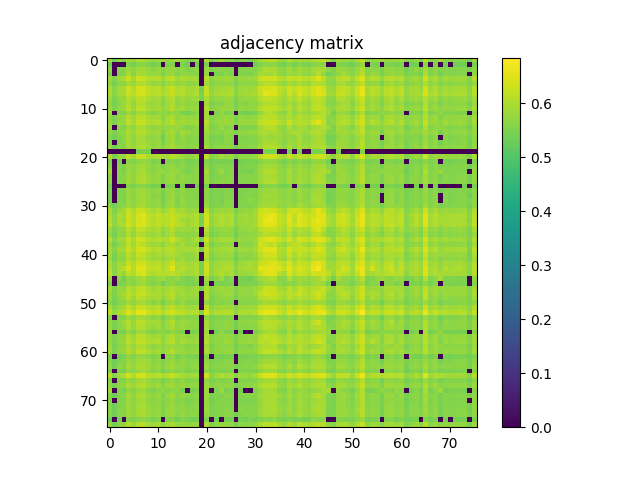

The data file committed next to this chart (first rows):
5.947099999999999609e-01, 5.410399999999999654e-01, 5.727400000000000269e-01, 5.507199999999999873e-01, 5.893199999999999550e-01, 5.753399999999999626e-01, 5.986399999999999499e-01, 6.020799999999999486e-01, 5.845299999999999940e-01, 5.735900000000000443e-01, 5.877700000000000147e-01, 5.878600000000000492e-01, 5.740499999999999492e-01, 5.810600000000000209e-01, 5.886000000000000121e-01, 5.705700000000000216e-01, 5.558199999999999807e-01, 5.599300000000000388e-01, 5.792500000000000426e-01, 0.000000000000000000e+00, 6.029999999999999805e-01, 5.502099999999999769e-01, 5.644700000000000273e-01, 5.945799999999999974e-01
5.410399999999999654e-01, 0.000000000000000000e+00, 0.000000000000000000e+00, 0.000000000000000000e+00, 5.572599999999999776e-01, 5.465900000000000203e-01, 5.636200000000000099e-01, 5.662599999999999856e-01, 5.531700000000000506e-01, 5.432900000000000507e-01, 5.525299999999999656e-01, 0.000000000000000000e+00, 5.509800000000000253e-01, 5.547299999999999454e-01, 0.000000000000000000e+00, 5.505799999999999583e-01, 5.403999999999999915e-01, 0.000000000000000000e+00, 5.421399999999999553e-01, 0.000000000000000000e+00, 5.505400000000000293e-01, 0.000000000000000000e+00, 0.000000000000000000e+00, 0.000000000000000000e+00
5.727400000000000269e-01, 0.000000000000000000e+00, 5.591800000000000104e-01, 5.552599999999999758e-01, 5.846999999999999975e-01, 5.689499999999999558e-01, 5.903699999999999504e-01, 5.919699999999999962e-01, 5.789400000000000102e-01, 5.631800000000000139e-01, 5.751500000000000501e-01, 5.593200000000000394e-01, 5.723000000000000309e-01, 5.784700000000000397e-01, 5.640800000000000258e-01, 5.690300000000000358e-01, 5.548999999999999488e-01, 5.596900000000000208e-01, 5.664400000000000546e-01, 0.000000000000000000e+00, 5.788900000000000157e-01, 5.478100000000000191e-01, 5.591099999999999959e-01, 5.630699999999999594e-01
5.507199999999999873e-01, 0.000000000000000000e+00, 5.552599999999999758e-01, 5.581099999999999950e-01, 5.950299999999999478e-01, 5.631800000000000139e-01, 5.958400000000000363e-01, 5.891300000000000425e-01, 5.756200000000000205e-01, 5.789900000000000047e-01, 5.796499999999999986e-01, 5.509199999999999653e-01, 5.794700000000000406e-01, 5.768400000000000194e-01, 5.534700000000000175e-01, 5.688699999999999868e-01, 5.704700000000000326e-01, 5.637900000000000134e-01, 5.603099999999999747e-01, 0.000000000000000000e+00, 5.748299999999999521e-01, 0.000000000000000000e+00, 5.503400000000000514e-01, 5.504700000000000149e-01
5.893199999999999550e-01, 5.572599999999999776e-01, 5.846999999999999975e-01, 5.950299999999999478e-01, 6.278299999999999992e-01, 5.924800000000000066e-01, 6.326600000000000001e-01, 6.244699999999999696e-01, 6.059600000000000541e-01, 6.026200000000000445e-01, 6.096500000000000252e-01, 5.799999999999999600e-01, 6.072699999999999765e-01, 6.173899999999999944e-01, 5.851699999999999680e-01, 5.992600000000000149e-01, 5.897099999999999564e-01, 5.885799999999999921e-01, 5.888299999999999645e-01, 0.000000000000000000e+00, 6.147099999999999786e-01, 5.614999999999999991e-01, 5.774899999999999478e-01, 5.812300000000000244e-01
5.753399999999999626e-01, 5.465900000000000203e-01, 5.689499999999999558e-01, 5.631800000000000139e-01, 5.924800000000000066e-01, 5.774799999999999933e-01, 6.022199999999999775e-01, 6.087099999999999733e-01, 5.889499999999999735e-01, 5.722300000000000164e-01, 5.821100000000000163e-01, 5.594999999999999973e-01, 5.831499999999999462e-01, 5.895599999999999730e-01, 5.732099999999999973e-01, 5.803399999999999670e-01, 5.659699999999999731e-01, 5.693700000000000427e-01, 5.753700000000000481e-01, 0.000000000000000000e+00, 5.853699999999999459e-01, 5.565999999999999837e-01, 5.683099999999999818e-01, 5.686799999999999633e-01
5.986399999999999499e-01, 5.636200000000000099e-01, 5.903699999999999504e-01, 5.958400000000000363e-01, 6.326500000000000457e-01, 6.022199999999999775e-01, 6.380200000000000315e-01, 6.363600000000000367e-01, 6.153300000000000436e-01, 6.054000000000000492e-01, 6.156500000000000306e-01, 5.857999999999999874e-01, 6.096000000000000307e-01, 6.250700000000000145e-01, 5.988200000000000189e-01, 6.040699999999999958e-01, 5.899100000000000454e-01, 5.917200000000000237e-01, 5.987500000000000044e-01, 5.422299999999999898e-01, 6.240499999999999936e-01, 5.696600000000000552e-01, 5.843000000000000416e-01, 5.897000000000000020e-01
6.020799999999999486e-01, 5.662599999999999856e-01, 5.919699999999999962e-01, 5.891300000000000425e-01, 6.244699999999999696e-01, 6.087099999999999733e-01, 6.363600000000000367e-01, 6.477699999999999569e-01, 6.186800000000000077e-01, 6.039299999999999669e-01, 6.142999999999999572e-01, 5.950600000000000334e-01, 6.116599999999999815e-01, 6.239900000000000446e-01, 6.010299999999999532e-01, 6.068500000000000005e-01, 5.885599999999999721e-01, 5.946099999999999719e-01, 6.053899999999999837e-01, 5.484400000000000386e-01, 6.233199999999999852e-01, 5.752899999999999681e-01, 5.909400000000000208e-01, 5.978200000000000180e-01
5.845299999999999940e-01, 5.531700000000000506e-01, 5.789400000000000102e-01, 5.756200000000000205e-01, 6.059600000000000541e-01, 5.889499999999999735e-01, 6.153199999999999781e-01, 6.186800000000000077e-01, 5.997299999999999853e-01, 5.851800000000000335e-01, 5.937200000000000255e-01, 5.684399999999999453e-01, 5.949100000000000499e-01, 6.034199999999999564e-01, 5.799600000000000311e-01, 5.931100000000000261e-01, 5.751600000000000046e-01, 5.814599999999999769e-01, 5.850800000000000445e-01, 5.426800000000000512e-01, 5.982699999999999685e-01, 5.659999999999999476e-01, 5.764399999999999524e-01, 5.740499999999999492e-01
5.735799999999999788e-01, 5.432900000000000507e-01, 5.631800000000000139e-01, 5.789900000000000047e-01, 6.026200000000000445e-01, 5.722300000000000164e-01, 6.054000000000000492e-01, 6.039299999999999669e-01, 5.851800000000000335e-01, 5.775799999999999823e-01, 5.872500000000000497e-01, 5.578999999999999515e-01, 5.836999999999999966e-01, 6.000299999999999523e-01, 5.653799999999999937e-01, 5.800600000000000200e-01, 5.676600000000000534e-01, 5.703500000000000236e-01, 5.696099999999999497e-01, 0.000000000000000000e+00, 5.925500000000000211e-01, 5.483200000000000296e-01, 5.604599999999999582e-01, 5.589600000000000124e-01
5.877700000000000147e-01, 5.525299999999999656e-01, 5.751500000000000501e-01, 5.796499999999999986e-01, 6.096500000000000252e-01, 5.820999999999999508e-01, 6.156599999999999850e-01, 6.142999999999999572e-01, 5.937299999999999800e-01, 5.872600000000000042e-01, 5.916099999999999692e-01, 5.726299999999999724e-01, 5.921600000000000197e-01, 6.066599999999999770e-01, 5.788299999999999557e-01, 5.905000000000000249e-01, 5.733500000000000263e-01, 5.788299999999999557e-01, 5.823000000000000398e-01, 0.000000000000000000e+00, 6.031900000000000039e-01, 5.581399999999999695e-01, 5.726900000000000324e-01, 5.765900000000000469e-01
5.878600000000000492e-01, 0.000000000000000000e+00, 5.593200000000000394e-01, 5.509199999999999653e-01, 5.799999999999999600e-01, 5.594999999999999973e-01, 5.857999999999999874e-01, 5.950600000000000334e-01, 5.684399999999999453e-01, 5.578999999999999515e-01, 5.726400000000000379e-01, 5.684099999999999708e-01, 5.627400000000000180e-01, 5.769600000000000284e-01, 5.693099999999999827e-01, 5.516600000000000392e-01, 5.398600000000000065e-01, 5.491700000000000470e-01, 5.628100000000000325e-01, 0.000000000000000000e+00, 5.900199999999999889e-01, 0.000000000000000000e+00, 5.515600000000000502e-01, 5.737499999999999822e-01
5.740499999999999492e-01, 5.509699999999999598e-01, 5.723000000000000309e-01, 5.794700000000000406e-01, 6.072699999999999765e-01, 5.831499999999999462e-01, 6.096000000000000307e-01, 6.116599999999999815e-01, 5.948999999999999844e-01, 5.836999999999999966e-01, 5.921600000000000197e-01, 5.627400000000000180e-01, 5.907299999999999773e-01, 5.983399999999999830e-01, 5.732899999999999663e-01, 5.879100000000000437e-01, 5.757900000000000240e-01, 5.773000000000000353e-01, 5.791800000000000281e-01, 0.000000000000000000e+00, 5.927999999999999936e-01, 5.580000000000000515e-01, 5.687499999999999778e-01, 5.670899999999999830e-01
5.810600000000000209e-01, 5.547299999999999454e-01, 5.784700000000000397e-01, 5.768400000000000194e-01, 6.173899999999999944e-01, 5.895599999999999730e-01, 6.250700000000000145e-01, 6.239900000000000446e-01, 6.034199999999999564e-01, 6.000299999999999523e-01, 6.066599999999999770e-01, 5.769600000000000284e-01, 5.983399999999999830e-01, 6.119299999999999740e-01, 5.818699999999999983e-01, 5.928900000000000281e-01, 5.874899999999999567e-01, 5.831600000000000117e-01, 5.911399999999999988e-01, 0.000000000000000000e+00, 6.118900000000000450e-01, 5.590199999999999614e-01, 5.743300000000000072e-01, 5.791699999999999626e-01
5.886000000000000121e-01, 0.000000000000000000e+00, 5.640800000000000258e-01, 5.534700000000000175e-01, 5.851699999999999680e-01, 5.732099999999999973e-01, 5.988200000000000189e-01, 6.010299999999999532e-01, 5.799600000000000311e-01, 5.653799999999999937e-01, 5.788299999999999557e-01, 5.693099999999999827e-01, 5.732899999999999663e-01, 5.818699999999999983e-01, 5.800499999999999545e-01, 5.648499999999999632e-01, 5.564900000000000402e-01, 5.615499999999999936e-01, 5.743599999999999817e-01, 0.000000000000000000e+00, 5.951999999999999513e-01, 5.480000000000000426e-01, 5.608300000000000507e-01, 5.791100000000000136e-01
5.705700000000000216e-01, 5.505799999999999583e-01, 5.690300000000000358e-01, 5.688699999999999868e-01, 5.992600000000000149e-01, 5.803399999999999670e-01, 6.040699999999999958e-01, 6.068500000000000005e-01, 5.931100000000000261e-01, 5.800600000000000200e-01, 5.905000000000000249e-01, 5.516600000000000392e-01, 5.879100000000000437e-01, 5.928900000000000281e-01, 5.648499999999999632e-01, 5.912399999999999878e-01, 5.798100000000000476e-01, 5.714099999999999735e-01, 5.733099999999999863e-01, 0.000000000000000000e+00, 5.838799999999999546e-01, 5.587400000000000144e-01, 5.688900000000000068e-01, 5.605200000000000182e-01
5.558199999999999807e-01, 5.403999999999999915e-01, 5.548999999999999488e-01, 5.704700000000000326e-01, 5.897099999999999564e-01, 5.659699999999999731e-01, 5.899100000000000454e-01, 5.885599999999999721e-01, 5.751699999999999591e-01, 5.676600000000000534e-01, 5.733500000000000263e-01, 5.398600000000000065e-01, 5.757900000000000240e-01, 5.874899999999999567e-01, 5.564900000000000402e-01, 5.798100000000000476e-01, 5.560000000000000497e-01, 5.632200000000000539e-01, 5.600899999999999768e-01, 0.000000000000000000e+00, 5.705599999999999561e-01, 5.443799999999999750e-01, 5.514400000000000412e-01, 5.475900000000000212e-01
5.599300000000000388e-01, 0.000000000000000000e+00, 5.596900000000000208e-01, 5.637900000000000134e-01, 5.885799999999999921e-01, 5.693700000000000427e-01, 5.917200000000000237e-01, 5.946099999999999719e-01, 5.814599999999999769e-01, 5.703500000000000236e-01, 5.788299999999999557e-01, 5.491700000000000470e-01, 5.773000000000000353e-01, 5.831600000000000117e-01, 5.615499999999999936e-01, 5.714099999999999735e-01, 5.632200000000000539e-01, 5.601099999999999968e-01, 5.652300000000000102e-01, 0.000000000000000000e+00, 5.765799999999999814e-01, 5.476299999999999502e-01, 5.572799999999999976e-01, 5.545600000000000529e-01
5.792500000000000426e-01, 5.421399999999999553e-01, 5.664400000000000546e-01, 5.603099999999999747e-01, 5.888299999999999645e-01, 5.753800000000000026e-01, 5.987500000000000044e-01, 6.053899999999999837e-01, 5.850800000000000445e-01, 5.696099999999999497e-01, 5.823000000000000398e-01, 5.628100000000000325e-01, 5.791800000000000281e-01, 5.911399999999999988e-01, 5.743599999999999817e-01, 5.733099999999999863e-01, 5.600899999999999768e-01, 5.652300000000000102e-01, 5.735400000000000498e-01, 0.000000000000000000e+00, 5.906599999999999628e-01, 5.536799999999999500e-01, 5.645400000000000418e-01, 5.699199999999999822e-01
0.000000000000000000e+00, 0.000000000000000000e+00, 0.000000000000000000e+00, 0.000000000000000000e+00, 0.000000000000000000e+00, 0.000000000000000000e+00, 5.422299999999999898e-01, 5.484400000000000386e-01, 5.426800000000000512e-01, 0.000000000000000000e+00, 0.000000000000000000e+00, 0.000000000000000000e+00, 0.000000000000000000e+00, 0.000000000000000000e+00, 0.000000000000000000e+00, 0.000000000000000000e+00, 0.000000000000000000e+00, 0.000000000000000000e+00, 0.000000000000000000e+00, 0.000000000000000000e+00, 0.000000000000000000e+00, 0.000000000000000000e+00, 0.000000000000000000e+00, 0.000000000000000000e+00
6.029999999999999805e-01, 5.505400000000000293e-01, 5.788900000000000157e-01, 5.748299999999999521e-01, 6.147099999999999786e-01, 5.853699999999999459e-01, 6.240499999999999936e-01, 6.233199999999999852e-01, 5.982699999999999685e-01, 5.925500000000000211e-01, 6.031800000000000495e-01, 5.900199999999999889e-01, 5.927999999999999936e-01, 6.118900000000000450e-01, 5.951999999999999513e-01, 5.838799999999999546e-01, 5.705599999999999561e-01, 5.765799999999999814e-01, 5.906599999999999628e-01, 0.000000000000000000e+00, 6.211299999999999599e-01, 5.565799999999999637e-01, 5.736299999999999732e-01, 5.917900000000000382e-01
5.502099999999999769e-01, 0.000000000000000000e+00, 5.478100000000000191e-01, 0.000000000000000000e+00, 5.614999999999999991e-01, 5.565999999999999837e-01, 5.696600000000000552e-01, 5.752899999999999681e-01, 5.659999999999999476e-01, 5.483299999999999841e-01, 5.581399999999999695e-01, 0.000000000000000000e+00, 5.580000000000000515e-01, 5.590199999999999614e-01, 5.480000000000000426e-01, 5.587400000000000144e-01, 5.443799999999999750e-01, 5.476299999999999502e-01, 5.536799999999999500e-01, 0.000000000000000000e+00, 5.565799999999999637e-01, 5.397999999999999465e-01, 5.472900000000000542e-01, 5.440899999999999626e-01
5.644700000000000273e-01, 0.000000000000000000e+00, 5.591099999999999959e-01, 5.503400000000000514e-01, 5.774899999999999478e-01, 5.683099999999999818e-01, 5.843000000000000416e-01, 5.909400000000000208e-01, 5.764399999999999524e-01, 5.604599999999999582e-01, 5.726799999999999669e-01, 5.515700000000000047e-01, 5.687499999999999778e-01, 5.743399999999999617e-01, 5.608300000000000507e-01, 5.688900000000000068e-01, 5.514400000000000412e-01, 5.572799999999999976e-01, 5.645400000000000418e-01, 0.000000000000000000e+00, 5.736299999999999732e-01, 5.472900000000000542e-01, 5.577900000000000080e-01, 5.587199999999999944e-01
5.945799999999999974e-01, 0.000000000000000000e+00, 5.630699999999999594e-01, 5.504700000000000149e-01, 5.812300000000000244e-01, 5.686799999999999633e-01, 5.897000000000000020e-01, 5.978200000000000180e-01, 5.740499999999999492e-01, 5.589600000000000124e-01, 5.765900000000000469e-01, 5.737499999999999822e-01, 5.670899999999999830e-01, 5.791699999999999626e-01, 5.791100000000000136e-01, 5.605200000000000182e-01, 5.475900000000000212e-01, 5.545499999999999874e-01, 5.699199999999999822e-01, 0.000000000000000000e+00, 5.917900000000000382e-01, 5.440899999999999626e-01, 5.587199999999999944e-01, 5.801399999999999890e-01
5.625299999999999745e-01, 0.000000000000000000e+00, 5.603299999999999947e-01, 5.622099999999999875e-01, 5.874399999999999622e-01, 5.703099999999999836e-01, 5.943199999999999594e-01, 5.971199999999999841e-01, 5.814599999999999769e-01, 5.732000000000000428e-01, 5.794799999999999951e-01, 5.515999999999999792e-01, 5.777400000000000313e-01, 5.841800000000000326e-01, 5.601000000000000423e-01, 5.731800000000000228e-01, 5.646400000000000308e-01, 5.620600000000000041e-01, 5.656799999999999606e-01, 0.000000000000000000e+00, 5.787600000000000522e-01, 5.468399999999999928e-01, 5.575900000000000301e-01, 5.561700000000000532e-01
5.711600000000000010e-01, 0.000000000000000000e+00, 5.631399999999999739e-01, 5.540399999999999769e-01, 5.849900000000000100e-01, 5.736099999999999532e-01, 5.934199999999999475e-01, 6.024000000000000465e-01, 5.832699999999999552e-01, 5.695400000000000462e-01, 5.798900000000000166e-01, 5.607799999999999452e-01, 5.760699999999999710e-01, 5.799699999999999855e-01, 5.702000000000000401e-01, 5.700300000000000367e-01, 5.594299999999999828e-01, 5.628199999999999870e-01, 5.724399999999999489e-01, 0.000000000000000000e+00, 5.843800000000000106e-01, 5.493700000000000250e-01, 5.607299999999999507e-01, 5.663099999999999801e-01
5.403700000000000170e-01, 0.000000000000000000e+00, 0.000000000000000000e+00, 0.000000000000000000e+00, 5.541399999999999659e-01, 5.454400000000000359e-01, 5.594400000000000484e-01, 5.634599999999999609e-01, 5.514299999999999757e-01, 5.406900000000000039e-01, 5.474999999999999867e-01, 0.000000000000000000e+00, 5.476600000000000357e-01, 5.507699999999999818e-01, 0.000000000000000000e+00, 5.488800000000000345e-01, 0.000000000000000000e+00, 0.000000000000000000e+00, 5.403299999999999770e-01, 0.000000000000000000e+00, 5.461000000000000298e-01, 0.000000000000000000e+00, 0.000000000000000000e+00, 0.000000000000000000e+00
5.559100000000000152e-01, 0.000000000000000000e+00, 5.547600000000000309e-01, 5.561099999999999932e-01, 5.786999999999999922e-01, 5.645299999999999763e-01, 5.845200000000000395e-01, 5.875399999999999512e-01, 5.729499999999999593e-01, 5.645999999999999908e-01, 5.724900000000000544e-01, 5.476999999999999647e-01, 5.725099999999999634e-01, 5.753399999999999626e-01, 5.544200000000000239e-01, 5.693899999999999517e-01, 5.575900000000000301e-01, 5.578100000000000280e-01, 5.602099999999999858e-01, 0.000000000000000000e+00, 5.714700000000000335e-01, 5.424999999999999822e-01, 5.515499999999999847e-01, 5.506499999999999728e-01
5.550000000000000488e-01, 0.000000000000000000e+00, 5.559800000000000297e-01, 5.509500000000000508e-01, 5.778200000000000003e-01, 5.665000000000000036e-01, 5.855700000000000349e-01, 5.897099999999999564e-01, 5.778900000000000148e-01, 5.612800000000000011e-01, 5.694399999999999462e-01, 5.406199999999999894e-01, 5.704700000000000326e-01, 5.784399999999999542e-01, 5.574700000000000211e-01, 5.697400000000000242e-01, 5.557299999999999462e-01, 5.593900000000000539e-01, 5.604400000000000492e-01, 0.000000000000000000e+00, 5.687999999999999723e-01, 5.471500000000000252e-01, 5.557600000000000318e-01, 5.486299999999999510e-01
5.471300000000000052e-01, 0.000000000000000000e+00, 5.586100000000000509e-01, 5.499800000000000244e-01, 5.783800000000000052e-01, 5.668800000000000505e-01, 5.849499999999999700e-01, 5.922600000000000087e-01, 5.784299999999999997e-01, 5.676900000000000279e-01, 5.735799999999999788e-01, 5.416299999999999448e-01, 5.739900000000000002e-01, 5.824000000000000288e-01, 5.520599999999999952e-01, 5.791399999999999881e-01, 5.587499999999999689e-01, 5.611199999999999521e-01, 5.615599999999999481e-01, 0.000000000000000000e+00, 5.682500000000000329e-01, 5.502200000000000424e-01, 5.541000000000000369e-01, 5.440099999999999936e-01
5.647299999999999542e-01, 5.412700000000000289e-01, 5.611599999999999921e-01, 5.634099999999999664e-01, 5.873099999999999987e-01, 5.691000000000000503e-01, 5.911199999999999788e-01, 5.942100000000000160e-01, 5.775700000000000278e-01, 5.687799999999999523e-01, 5.764299999999999979e-01, 5.529600000000000071e-01, 5.761399999999999855e-01, 5.806200000000000250e-01, 5.607699999999999907e-01, 5.754599999999999715e-01, 5.599699999999999678e-01, 5.630899999999999794e-01, 5.652300000000000102e-01, 0.000000000000000000e+00, 5.773500000000000298e-01, 5.464400000000000368e-01, 5.572899999999999521e-01, 5.580000000000000515e-01
5.966099999999999737e-01, 5.543299999999999894e-01, 5.794500000000000206e-01, 5.910600000000000298e-01, 6.234499999999999487e-01, 5.937099999999999600e-01, 6.302699999999999969e-01, 6.240700000000000136e-01, 6.078299999999999814e-01, 5.889699999999999935e-01, 6.045000000000000373e-01, 5.751800000000000246e-01, 5.996700000000000363e-01, 6.159700000000000175e-01, 5.901300000000000434e-01, 5.946599999999999664e-01, 5.781399999999999872e-01, 5.799699999999999855e-01, 5.856099999999999639e-01, 0.000000000000000000e+00, 6.123899999999999899e-01, 5.597600000000000353e-01, 5.793700000000000516e-01, 5.826799999999999757e-01
6.023399999999999865e-01, 5.656799999999999606e-01, 6.017200000000000326e-01, 5.922699999999999632e-01, 6.330299999999999816e-01, 6.097900000000000542e-01, 6.381499999999999950e-01, 6.562799999999999745e-01, 6.200200000000000156e-01, 6.044100000000000028e-01, 6.203699999999999770e-01, 6.025300000000000100e-01, 6.164800000000000280e-01, 6.231400000000000272e-01, 6.069499999999999895e-01, 6.026000000000000245e-01, 5.913000000000000478e-01, 5.974000000000000421e-01, 6.094899999999999762e-01, 5.473599999999999577e-01, 6.354300000000000503e-01, 5.755500000000000060e-01, 5.920299999999999452e-01, 6.033399999999999874e-01
6.130499999999999838e-01, 5.654200000000000337e-01, 5.982800000000000340e-01, 5.840699999999999781e-01, 6.312999999999999723e-01, 6.052800000000000402e-01, 6.399000000000000243e-01, 6.488599999999999923e-01, 6.183600000000000207e-01, 6.034599999999999964e-01, 6.198399999999999466e-01, 6.067399999999999460e-01, 6.097500000000000142e-01, 6.282900000000000151e-01, 6.095300000000000162e-01, 5.922600000000000087e-01, 5.794799999999999951e-01, 5.919600000000000417e-01, 6.079299999999999704e-01, 5.450599999999999890e-01, 6.385699999999999710e-01, 5.716900000000000315e-01, 5.905299999999999994e-01, 6.054699999999999527e-01
6.122499999999999609e-01, 5.657100000000000461e-01, 5.983399999999999830e-01, 5.972499999999999476e-01, 6.353699999999999903e-01, 6.061999999999999611e-01, 6.437500000000000444e-01, 6.455699999999999772e-01, 6.189700000000000202e-01, 6.034399999999999764e-01, 6.197700000000000431e-01, 5.974599999999999911e-01, 6.146399999999999642e-01, 6.297800000000000065e-01, 6.049200000000000133e-01, 6.024599999999999955e-01, 5.862199999999999633e-01, 5.963699999999999557e-01, 6.057399999999999451e-01, 5.460300000000000153e-01, 6.323600000000000332e-01, 5.731399999999999828e-01, 5.918299999999999672e-01, 6.005599999999999827e-01
5.803300000000000125e-01, 5.521899999999999586e-01, 5.741899999999999782e-01, 5.741199999999999637e-01, 6.099200000000000177e-01, 5.834000000000000297e-01, 6.179700000000000193e-01, 6.155100000000000016e-01, 5.974899999999999656e-01, 5.927499999999999991e-01, 6.010199999999999987e-01, 5.725000000000000089e-01, 5.910400000000000098e-01, 6.073499999999999455e-01, 5.775099999999999678e-01, 5.844300000000000050e-01, 5.808499999999999774e-01, 5.755599999999999605e-01, 5.888900000000000245e-01, 0.000000000000000000e+00, 6.044300000000000228e-01, 5.563799999999999857e-01, 5.690699999999999648e-01, 5.764599999999999724e-01
5.769999999999999574e-01, 5.426900000000000057e-01, 5.706299999999999706e-01, 5.643399999999999528e-01, 5.987700000000000244e-01, 5.738799999999999457e-01, 6.041999999999999593e-01, 5.968900000000000317e-01, 5.856200000000000294e-01, 5.796400000000000441e-01, 5.905299999999999994e-01, 5.663799999999999946e-01, 5.831600000000000117e-01, 5.961499999999999577e-01, 5.696799999999999642e-01, 5.744700000000000362e-01, 5.651800000000000157e-01, 5.665700000000000180e-01, 5.767099999999999449e-01, 0.000000000000000000e+00, 5.927700000000000191e-01, 5.477100000000000302e-01, 5.605099999999999527e-01, 5.679999999999999494e-01
6.081400000000000139e-01, 5.602300000000000058e-01, 5.930499999999999661e-01, 5.849199999999999955e-01, 6.255399999999999849e-01, 5.943000000000000504e-01, 6.345800000000000329e-01, 6.330799999999999761e-01, 6.067900000000000515e-01, 5.980499999999999705e-01, 6.072499999999999565e-01, 5.993100000000000094e-01, 5.988099999999999534e-01, 6.310900000000000398e-01, 6.018499999999999961e-01, 5.875299999999999967e-01, 5.760100000000000220e-01, 5.861100000000000199e-01, 6.008200000000000207e-01, 5.403799999999999715e-01, 6.268899999999999473e-01, 5.640600000000000058e-01, 5.821199999999999708e-01, 5.971999999999999531e-01
5.855599999999999694e-01, 5.477400000000000047e-01, 5.688100000000000378e-01, 5.789499999999999647e-01, 6.156399999999999650e-01, 5.813300000000000134e-01, 6.215100000000000069e-01, 6.094699999999999562e-01, 5.949900000000000189e-01, 5.797700000000000076e-01, 5.855200000000000404e-01, 5.663700000000000401e-01, 5.927599999999999536e-01, 5.997999999999999998e-01, 5.752300000000000191e-01, 5.962899999999999867e-01, 5.726700000000000124e-01, 5.779699999999999838e-01, 5.732399999999999718e-01, 0.000000000000000000e+00, 5.994899999999999674e-01, 5.499100000000000099e-01, 5.673300000000000010e-01, 5.701000000000000512e-01
5.914599999999999858e-01, 5.614500000000000046e-01, 5.922800000000000287e-01, 5.883500000000000396e-01, 6.267899999999999583e-01, 6.034699999999999509e-01, 6.389099999999999779e-01, 6.424800000000000511e-01, 6.181100000000000483e-01, 6.037299999999999889e-01, 6.134399999999999853e-01, 5.917200000000000237e-01, 6.128599999999999604e-01, 6.110799999999999566e-01, 5.975899999999999546e-01, 5.954500000000000348e-01, 5.943899999999999739e-01, 5.939699999999999980e-01, 6.027900000000000480e-01, 5.437699999999999756e-01, 6.180999999999999828e-01, 5.702099999999999946e-01, 5.866700000000000248e-01, 5.928299999999999681e-01
5.896599999999999620e-01, 5.496600000000000374e-01, 5.800800000000000400e-01, 5.689999999999999503e-01, 6.124100000000000099e-01, 5.875700000000000367e-01, 6.238099999999999756e-01, 6.223400000000000043e-01, 6.007400000000000517e-01, 5.875799999999999912e-01, 5.976500000000000146e-01, 5.850199999999999845e-01, 5.960299999999999487e-01, 6.026799999999999935e-01, 5.884800000000000031e-01, 5.798799999999999510e-01, 5.688400000000000123e-01, 5.765200000000000324e-01, 5.890199999999999880e-01, 0.000000000000000000e+00, 6.107200000000000406e-01, 5.565799999999999637e-01, 5.728499999999999703e-01, 5.864800000000000013e-01
5.807200000000000140e-01, 5.455200000000000049e-01, 5.693399999999999572e-01, 5.666900000000000270e-01, 6.045500000000000318e-01, 5.784000000000000252e-01, 6.134899999999999798e-01, 6.075500000000000345e-01, 5.902800000000000269e-01, 5.797700000000000076e-01, 5.877200000000000202e-01, 5.733599999999999808e-01, 5.894200000000000550e-01, 5.984399999999999720e-01, 5.744399999999999507e-01, 5.837599999999999456e-01, 5.654400000000000537e-01, 5.735099999999999643e-01, 5.810499999999999554e-01, 0.000000000000000000e+00, 5.997799999999999798e-01, 5.510800000000000143e-01, 5.637299999999999534e-01, 5.737900000000000222e-01
5.986599999999999699e-01, 5.612099999999999866e-01, 5.916900000000000492e-01, 5.822899999999999743e-01, 6.228900000000000547e-01, 6.013899999999999801e-01, 6.345300000000000384e-01, 6.390599999999999614e-01, 6.146099999999999897e-01, 6.050200000000000022e-01, 6.151400000000000201e-01, 5.885099999999999776e-01, 6.072199999999999820e-01, 6.311600000000000543e-01, 5.928600000000000536e-01, 6.001300000000000523e-01, 5.845599999999999685e-01, 5.889699999999999935e-01, 6.012999999999999456e-01, 5.467400000000000038e-01, 6.258599999999999719e-01, 5.715200000000000280e-01, 5.854399999999999604e-01, 5.896900000000000475e-01
6.050999999999999712e-01, 5.647299999999999542e-01, 5.984899999999999665e-01, 6.071699999999999875e-01, 6.445300000000000473e-01, 6.065700000000000536e-01, 6.536999999999999478e-01, 6.495499999999999607e-01, 6.219400000000000484e-01, 6.160099999999999465e-01, 6.207700000000000440e-01, 5.956500000000000128e-01, 6.174199999999999688e-01, 6.523700000000000054e-01, 5.985800000000000010e-01, 6.081999999999999629e-01, 5.980400000000000160e-01, 5.986399999999999499e-01, 6.024399999999999755e-01, 5.475299999999999612e-01, 6.366600000000000037e-01, 5.697400000000000242e-01, 5.923599999999999977e-01, 5.945599999999999774e-01
6.217000000000000304e-01, 5.628600000000000270e-01, 5.956099999999999728e-01, 5.732800000000000118e-01, 6.193600000000000216e-01, 5.995000000000000329e-01, 6.336000000000000520e-01, 6.461000000000000076e-01, 6.109900000000000331e-01, 5.979999999999999760e-01, 6.106700000000000461e-01, 6.044199999999999573e-01, 6.075300000000000145e-01, 6.171400000000000219e-01, 6.044100000000000028e-01, 5.982600000000000140e-01, 5.835799999999999876e-01, 5.927299999999999791e-01, 6.040499999999999758e-01, 5.483299999999999841e-01, 6.286100000000000021e-01, 5.743200000000000527e-01, 5.940400000000000125e-01, 6.058599999999999541e-01
5.891499999999999515e-01, 0.000000000000000000e+00, 5.641500000000000403e-01, 5.404999999999999805e-01, 5.721800000000000219e-01, 5.669600000000000195e-01, 5.844000000000000306e-01, 5.949900000000000189e-01, 5.735799999999999788e-01, 5.627499999999999725e-01, 5.779800000000000493e-01, 5.836900000000000421e-01, 5.650600000000000067e-01, 5.654299999999999882e-01, 5.794700000000000406e-01, 5.570800000000000196e-01, 5.453000000000000069e-01, 5.511200000000000543e-01, 5.702399999999999691e-01, 0.000000000000000000e+00, 5.917400000000000437e-01, 5.435400000000000231e-01, 5.592300000000000049e-01, 5.874000000000000332e-01
5.559199999999999697e-01, 0.000000000000000000e+00, 5.481099999999999861e-01, 5.519600000000000062e-01, 5.745900000000000452e-01, 5.586999999999999744e-01, 5.795000000000000151e-01, 5.864800000000000013e-01, 5.673500000000000210e-01, 5.569399999999999906e-01, 5.693599999999999772e-01, 5.412000000000000144e-01, 5.622300000000000075e-01, 5.720300000000000384e-01, 5.506100000000000438e-01, 5.609699999999999687e-01, 5.470599999999999907e-01, 5.494200000000000195e-01, 5.563700000000000312e-01, 0.000000000000000000e+00, 5.641300000000000203e-01, 0.000000000000000000e+00, 5.492000000000000215e-01, 5.462299999999999933e-01
5.942300000000000360e-01, 5.533299999999999885e-01, 5.820999999999999508e-01, 5.667200000000000015e-01, 6.047200000000000353e-01, 5.888900000000000245e-01, 6.134800000000000253e-01, 6.207899999999999530e-01, 5.993399999999999839e-01, 5.788900000000000157e-01, 5.974099999999999966e-01, 5.794399999999999551e-01, 5.929799999999999516e-01, 5.981300000000000505e-01, 5.895099999999999785e-01, 5.863800000000000123e-01, 5.693599999999999772e-01, 5.803800000000000070e-01, 5.893000000000000460e-01, 5.425799999999999512e-01, 6.032399999999999984e-01, 5.655099999999999572e-01, 5.791500000000000536e-01, 5.857099999999999529e-01
5.821899999999999853e-01, 5.508300000000000418e-01, 5.793399999999999661e-01, 5.931499999999999551e-01, 6.172999999999999599e-01, 5.937200000000000255e-01, 6.219299999999999828e-01, 6.242100000000000426e-01, 6.028799999999999715e-01, 5.965500000000000247e-01, 6.013100000000000112e-01, 5.812699999999999534e-01, 6.019299999999999651e-01, 6.108500000000000041e-01, 5.806200000000000250e-01, 5.888999999999999790e-01, 5.815900000000000514e-01, 5.821899999999999853e-01, 5.858100000000000529e-01, 0.000000000000000000e+00, 6.051600000000000312e-01, 5.572700000000000431e-01, 5.743200000000000527e-01, 5.786499999999999977e-01
5.833500000000000352e-01, 5.457800000000000429e-01, 5.732500000000000373e-01, 5.794799999999999951e-01, 6.145899999999999697e-01, 5.793800000000000061e-01, 6.158500000000000085e-01, 6.097399999999999487e-01, 5.919799999999999507e-01, 5.926399999999999446e-01, 5.982399999999999940e-01, 5.745999999999999996e-01, 5.910300000000000553e-01, 6.052699999999999747e-01, 5.769600000000000284e-01, 5.878600000000000492e-01, 5.753300000000000081e-01, 5.756499999999999950e-01, 5.785500000000000087e-01, 0.000000000000000000e+00, 6.059400000000000341e-01, 5.513299999999999867e-01, 5.637400000000000189e-01, 5.740499999999999492e-01
5.654200000000000337e-01, 5.409500000000000419e-01, 5.598600000000000243e-01, 5.654900000000000482e-01, 5.864599999999999813e-01, 5.720699999999999674e-01, 5.910499999999999643e-01, 5.945899999999999519e-01, 5.798400000000000221e-01, 5.606100000000000527e-01, 5.750600000000000156e-01, 5.464599999999999458e-01, 5.766999999999999904e-01, 5.824000000000000288e-01, 5.606299999999999617e-01, 5.774500000000000188e-01, 5.592399999999999594e-01, 5.617600000000000371e-01, 5.633799999999999919e-01, 0.000000000000000000e+00, 5.721500000000000474e-01, 5.502899999999999459e-01, 5.589300000000000379e-01, 5.562200000000000477e-01
5.969299999999999606e-01, 5.603500000000000147e-01, 5.826299999999999812e-01, 5.839100000000000401e-01, 6.204499999999999460e-01, 5.945099999999999829e-01, 6.292999999999999705e-01, 6.261799999999999589e-01, 6.069700000000000095e-01, 6.000699999999999923e-01, 6.084000000000000519e-01, 5.825399999999999467e-01, 6.020299999999999541e-01, 6.192100000000000382e-01, 5.937099999999999600e-01, 5.970999999999999641e-01, 5.830100000000000282e-01, 5.844000000000000306e-01, 5.926399999999999446e-01, 0.000000000000000000e+00, 6.176000000000000378e-01, 5.659199999999999786e-01, 5.789199999999999902e-01, 5.853300000000000169e-01
6.190299999999999692e-01, 5.763200000000000545e-01, 6.002199999999999758e-01, 6.129599999999999493e-01, 6.458500000000000352e-01, 6.181200000000000028e-01, 6.553400000000000336e-01, 6.653499999999999970e-01, 6.304800000000000404e-01, 6.157799999999999940e-01, 6.292699999999999960e-01, 6.017299999999999871e-01, 6.263699999999999823e-01, 6.368500000000000272e-01, 6.179099999999999593e-01, 6.161900000000000155e-01, 5.978999999999999870e-01, 6.090600000000000458e-01, 6.116399999999999615e-01, 5.524000000000000021e-01, 6.416399999999999881e-01, 5.845799999999999885e-01, 6.020100000000000451e-01, 6.071999999999999620e-01
5.596100000000000518e-01, 0.000000000000000000e+00, 5.585299999999999709e-01, 5.610899999999999777e-01, 5.845299999999999940e-01, 5.673500000000000210e-01, 5.893100000000000005e-01, 5.913500000000000423e-01, 5.799199999999999910e-01, 5.647799999999999487e-01, 5.748499999999999721e-01, 5.467699999999999783e-01, 5.739699999999999802e-01, 5.786999999999999922e-01, 5.584400000000000475e-01, 5.711300000000000265e-01, 5.587400000000000144e-01, 5.620300000000000296e-01, 5.635200000000000209e-01, 0.000000000000000000e+00, 5.702599999999999891e-01, 5.470800000000000107e-01, 5.560199999999999587e-01, 5.540199999999999569e-01
5.734900000000000553e-01, 5.490899999999999670e-01, 5.645000000000000018e-01, 5.816999999999999948e-01, 6.086000000000000298e-01, 5.756200000000000205e-01, 6.143499999999999517e-01, 6.092400000000000038e-01, 5.902800000000000269e-01, 5.884500000000000286e-01, 5.907900000000000373e-01, 5.609800000000000342e-01, 5.873000000000000442e-01, 6.054399999999999782e-01, 5.683300000000000018e-01, 5.853300000000000169e-01, 5.748199999999999976e-01, 5.720899999999999874e-01, 5.745200000000000307e-01, 0.000000000000000000e+00, 5.957999999999999963e-01, 5.511200000000000543e-01, 5.635599999999999499e-01, 5.620199999999999640e-01
5.781699999999999617e-01, 5.458399999999999919e-01, 5.642800000000000038e-01, 5.707999999999999741e-01, 5.994000000000000439e-01, 5.763099999999999890e-01, 6.046099999999999808e-01, 6.031999999999999584e-01, 5.856299999999999839e-01, 5.753399999999999626e-01, 5.856500000000000039e-01, 5.623500000000000165e-01, 5.830400000000000027e-01, 5.951199999999999823e-01, 5.717499999999999805e-01, 5.809800000000000519e-01, 5.667999999999999705e-01, 5.681500000000000439e-01, 5.728600000000000358e-01, 0.000000000000000000e+00, 5.895399999999999530e-01, 5.507900000000000018e-01, 5.625400000000000400e-01, 5.664799999999999836e-01
5.850100000000000300e-01, 0.000000000000000000e+00, 5.531000000000000361e-01, 5.470099999999999962e-01, 5.772000000000000464e-01, 5.527199999999999891e-01, 5.823399999999999688e-01, 5.853199999999999514e-01, 5.592099999999999849e-01, 5.558199999999999807e-01, 5.661599999999999966e-01, 5.653299999999999992e-01, 5.569100000000000161e-01, 5.721199999999999619e-01, 5.628999999999999559e-01, 5.486400000000000166e-01, 0.000000000000000000e+00, 5.431099999999999817e-01, 5.546299999999999564e-01, 0.000000000000000000e+00, 5.861300000000000399e-01, 0.000000000000000000e+00, 5.446100000000000385e-01, 5.681100000000000039e-01
5.810400000000000009e-01, 5.514999999999999902e-01, 5.740499999999999492e-01, 5.718100000000000405e-01, 6.039400000000000324e-01, 5.821499999999999453e-01, 6.119999999999999885e-01, 6.128799999999999804e-01, 5.940100000000000380e-01, 5.817099999999999493e-01, 5.915899999999999492e-01, 5.673000000000000265e-01, 5.896799999999999820e-01, 5.997799999999999798e-01, 5.777299999999999658e-01, 5.850400000000000045e-01, 5.709899999999999975e-01, 5.737999999999999767e-01, 5.819999999999999618e-01, 0.000000000000000000e+00, 5.962699999999999667e-01, 5.585200000000000164e-01, 5.697400000000000242e-01, 5.720300000000000384e-01
5.752899999999999681e-01, 5.529699999999999616e-01, 5.769400000000000084e-01, 5.758299999999999530e-01, 6.137500000000000178e-01, 5.887000000000000011e-01, 6.174199999999999688e-01, 6.217099999999999849e-01, 6.026700000000000390e-01, 5.971899999999999986e-01, 6.048599999999999532e-01, 5.694799999999999862e-01, 5.990400000000000169e-01, 6.107799999999999896e-01, 5.767200000000000104e-01, 5.977799999999999780e-01, 5.846200000000000285e-01, 5.815900000000000514e-01, 5.850800000000000445e-01, 0.000000000000000000e+00, 6.065099999999999936e-01, 5.610699999999999577e-01, 5.722199999999999509e-01, 5.718100000000000405e-01
5.855200000000000404e-01, 5.428100000000000147e-01, 5.672500000000000320e-01, 5.715099999999999625e-01, 5.963699999999999557e-01, 5.769900000000000029e-01, 6.012899999999999912e-01, 6.031600000000000295e-01, 5.810400000000000009e-01, 5.689100000000000268e-01, 5.811399999999999899e-01, 5.650500000000000522e-01, 5.803700000000000525e-01, 5.843300000000000161e-01, 5.744599999999999707e-01, 5.738100000000000422e-01, 5.612300000000000066e-01, 5.663399999999999546e-01, 5.695700000000000207e-01, 0.000000000000000000e+00, 5.883500000000000396e-01, 5.498699999999999699e-01, 5.641100000000000003e-01, 5.739100000000000312e-01
5.883800000000000141e-01, 5.530800000000000161e-01, 5.716900000000000315e-01, 5.761500000000000510e-01, 6.068900000000000405e-01, 5.871899999999999897e-01, 6.157000000000000250e-01, 6.199900000000000411e-01, 5.979700000000000015e-01, 5.845399999999999485e-01, 5.941699999999999759e-01, 5.681199999999999584e-01, 5.896299999999999875e-01, 6.086899999999999533e-01, 5.852000000000000535e-01, 5.846599999999999575e-01, 5.719300000000000495e-01, 5.750699999999999701e-01, 5.830899999999999972e-01, 0.000000000000000000e+00, 6.021300000000000541e-01, 5.607600000000000362e-01, 5.723300000000000054e-01, 5.742399999999999727e-01
... 15 more rows
